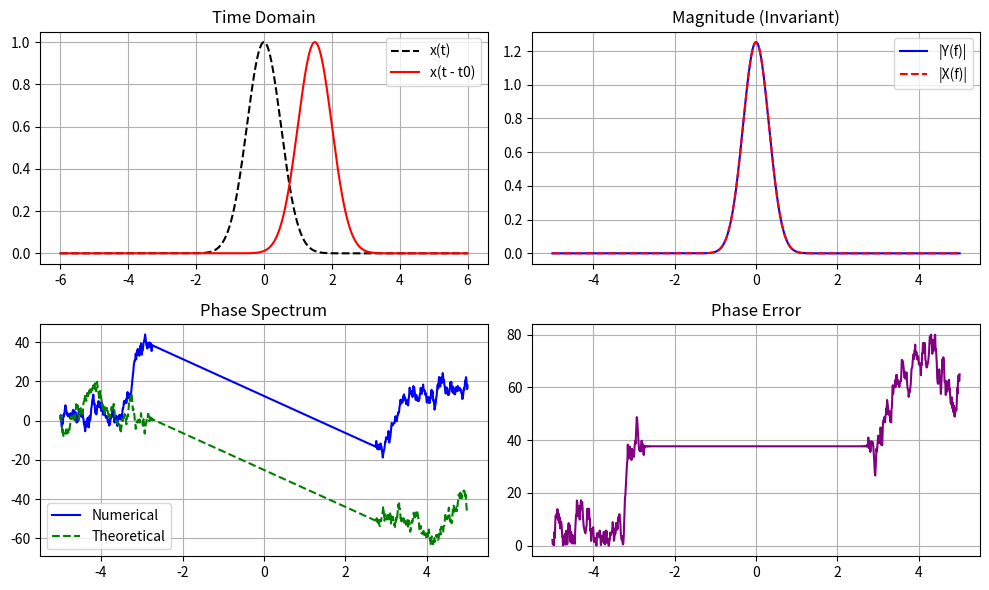

Reproduce this figure in Python.
"""
===============================================================================
PROPERTY 02: TIME SHIFTING
Formula: CFT{ x(t - t0) } = X(f) * exp(-j * 2 * pi * f * t0)
===============================================================================
"""
import numpy as np
import matplotlib.pyplot as plt

def compute_cft(signal, t, f):
    cft = np.zeros(len(f), dtype=complex)
    for i, fi in enumerate(f):
        kernel = np.exp(-1j * 2 * np.pi * fi * t)
        cft[i] = np.trapezoid(signal * kernel, t) if hasattr(np, 'trapezoid') else np.trapz(signal * kernel, t)
    return cft

t = np.linspace(-6, 6, 2500)
f = np.linspace(-5, 5, 1000)
t0 = 1.5

x = np.exp(-2.0 * t**2)
y = np.exp(-2.0 * (t - t0)**2)

x_f = compute_cft(x, t, f)
y_f = compute_cft(y, t, f)
y_theory = x_f * np.exp(-1j * 2 * np.pi * f * t0)

mse_mag = np.mean((np.abs(y_f) - np.abs(y_theory)) ** 2)
sig_mask = np.abs(x_f) > 1e-3
mse_phase = np.mean((np.unwrap(np.angle(y_f))[sig_mask] - np.unwrap(np.angle(y_theory))[sig_mask]) ** 2)

print(f"[02. Time Shift] Magnitude MSE : {mse_mag:.6e}")
print(f"[02. Time Shift] Phase MSE     : {mse_phase:.6e}")

fig, axs = plt.subplots(2, 2, figsize=(10, 6))
axs[0, 0].plot(t, x, 'k--', label='x(t)'); axs[0, 0].plot(t, y, 'r', label='x(t - t0)'); axs[0, 0].legend(); axs[0, 0].set_title('Time Domain')
axs[0, 1].plot(f, np.abs(y_f), 'b', label='|Y(f)|'); axs[0, 1].plot(f, np.abs(x_f), 'r--', label='|X(f)|'); axs[0, 1].legend(); axs[0, 1].set_title('Magnitude (Invariant)')
axs[1, 0].plot(f, np.unwrap(np.angle(y_f)), 'b', label='Numerical'); axs[1, 0].plot(f, np.unwrap(np.angle(y_theory)), 'g--', label='Theoretical'); axs[1, 0].legend(); axs[1, 0].set_title('Phase Spectrum')
axs[1, 1].plot(f, np.abs(np.unwrap(np.angle(y_f)) - np.unwrap(np.angle(y_theory))), 'purple'); axs[1, 1].set_title('Phase Error')
for ax in axs.flat: ax.grid(True)
plt.tight_layout(); plt.show()
